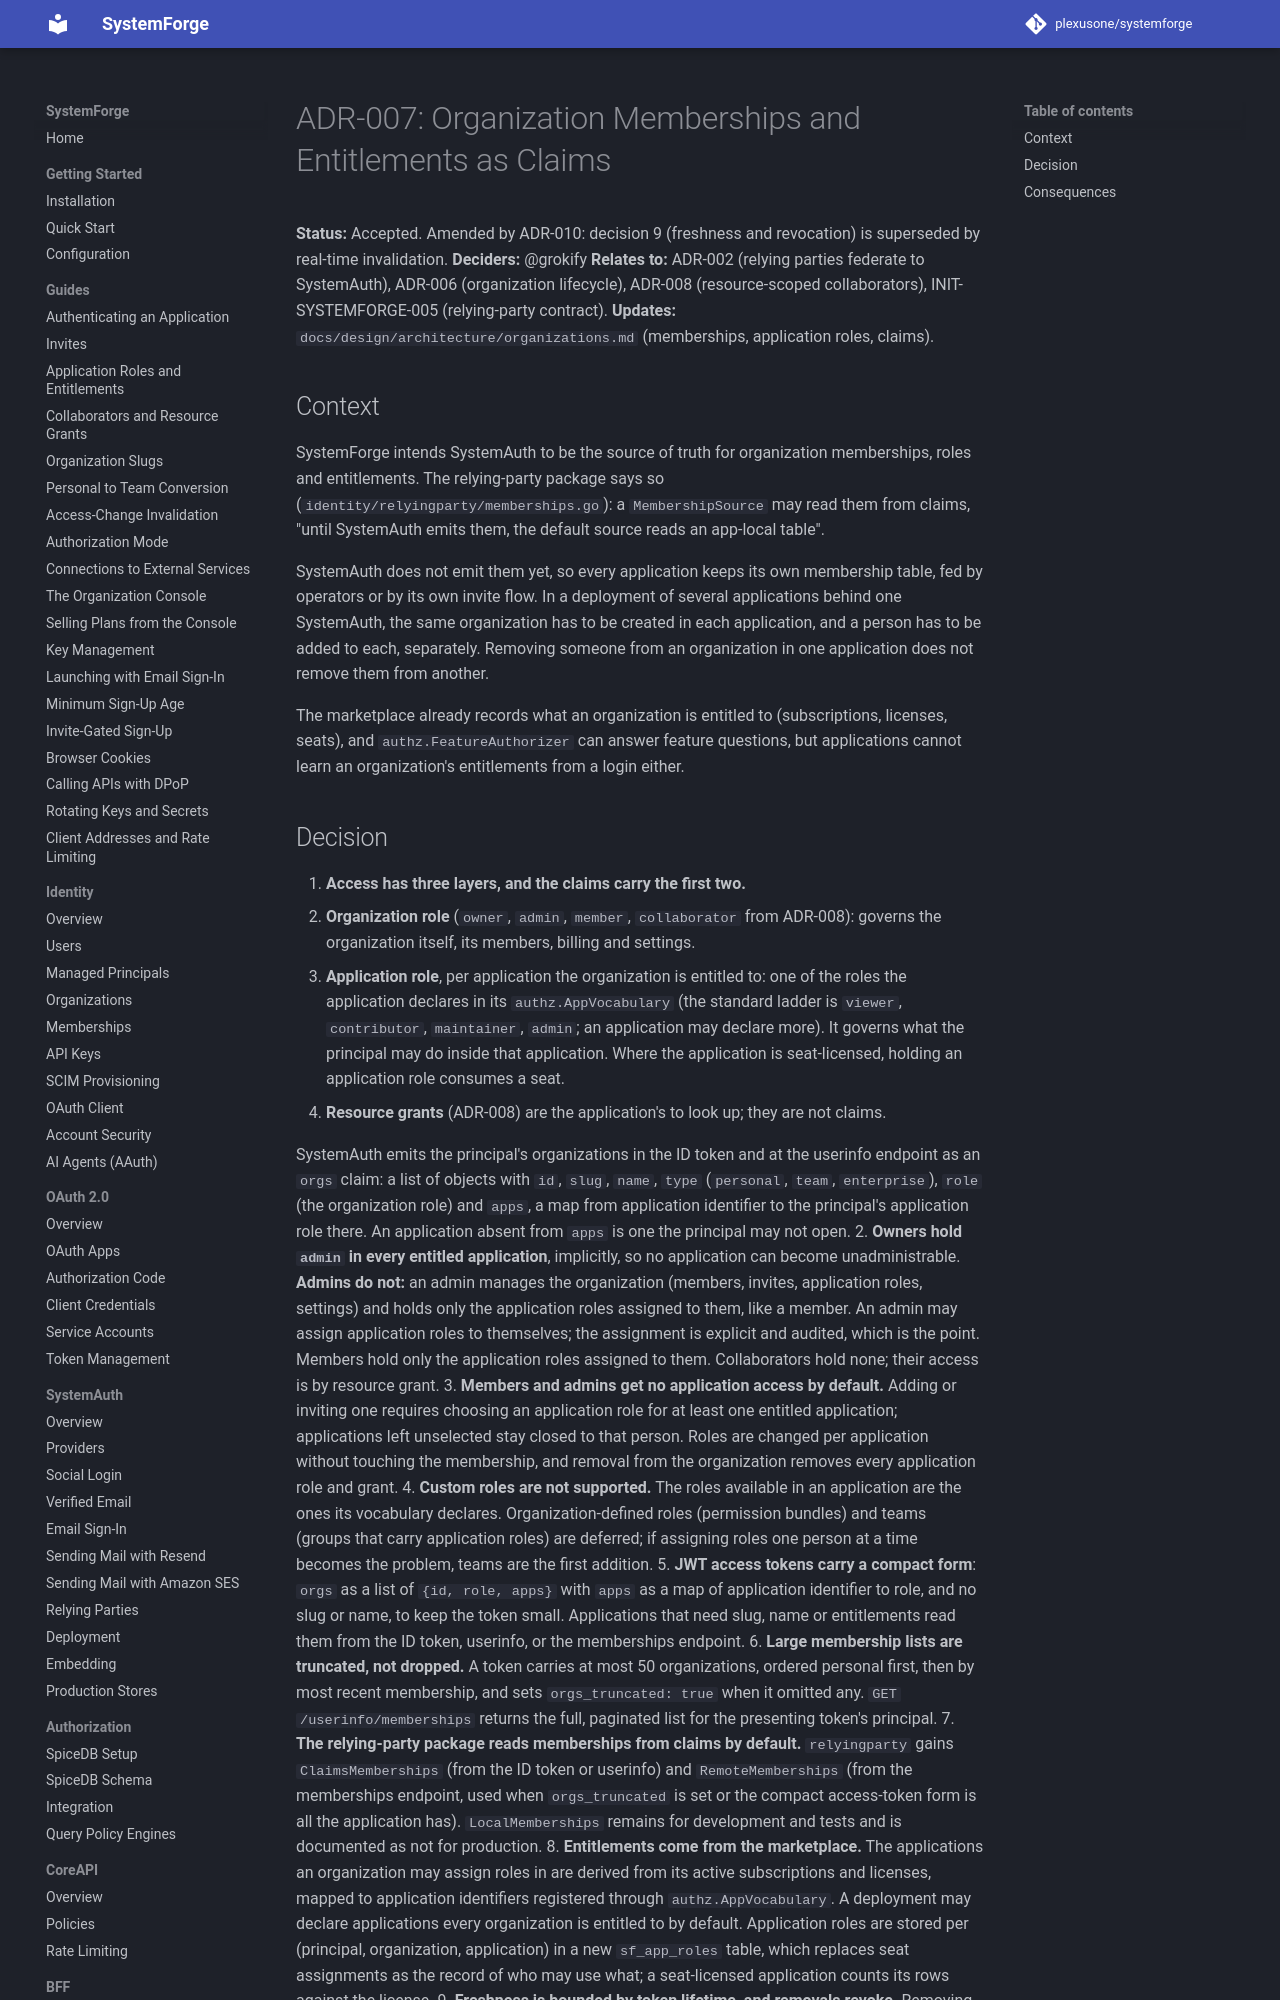

repository: plexusone/systemforge · page: design/adrs/ADR-007-memberships-and-entitlements-as-claims/index.html · generator: mkdocs

# ADR-007: Organization Memberships and Entitlements as Claims

**Status:** Accepted. Amended by ADR-010: decision 9 (freshness and revocation) is superseded by real-time invalidation.
**Deciders:** @grokify
**Relates to:** ADR-002 (relying parties federate to SystemAuth), ADR-006
(organization lifecycle), ADR-008 (resource-scoped collaborators),
INIT-SYSTEMFORGE-005 (relying-party contract).
**Updates:** `docs/design/architecture/organizations.md` (memberships, application roles, claims).

## Context

SystemForge intends SystemAuth to be the source of truth for organization
memberships, roles and entitlements. The relying-party package says so
(`identity/relyingparty/memberships.go`): a `MembershipSource` may read them
from claims, "until SystemAuth emits them, the default source reads an
app-local table".

SystemAuth does not emit them yet, so every application keeps its own
membership table, fed by operators or by its own invite flow. In a
deployment of several applications behind one SystemAuth, the same
organization has to be created in each application, and a person has to be
added to each, separately. Removing someone from an organization in one
application does not remove them from another.

The marketplace already records what an organization is entitled to
(subscriptions, licenses, seats), and `authz.FeatureAuthorizer` can answer
feature questions, but applications cannot learn an organization's
entitlements from a login either.
